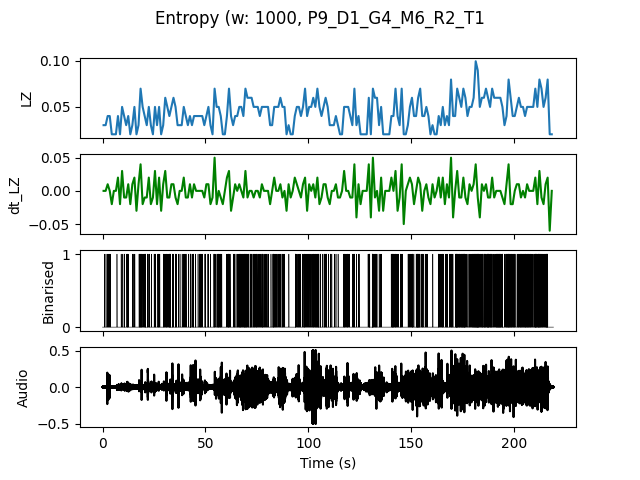

The file beside this chart, header and first rows:
, t0, LZ, dt_LZ, IOI
0.0, 0.0, 0.0299, 0.0, 1.0
1.0, 1.0, 0.0299, 0.0, 1.0
2.0, 2.0, 0.03986, 0.009966, 0.5
3.0, 3.0, 0.03986, 0.0, 0.5
4.0, 4.0, 0.01993, -0.01993, 0.0
5.0, 5.0, 0.01993, 0.0, 0.0
6.0, 6.0, 0.01993, 0.0, 0.0
7.0, 7.0, 0.03986, 0.01993, 1.0
8.0, 8.0, 0.01993, -0.01993, 0.0
9.0, 9.0, 0.04983, 0.0299, 0.5
10.0, 10.0, 0.03986, -0.009966, 0.5
11.0, 11.0, 0.0299, -0.009966, 0.5
12.0, 12.0, 0.03986, 0.009966, 0.5
13.0, 13.0, 0.01993, -0.01993, 0.0
14.0, 14.0, 0.0299, 0.009966, 1.0
15.0, 15.0, 0.04983, 0.01993, 0.5
16.0, 16.0, 0.01993, -0.0299, 0.0
17.0, 17.0, 0.0299, 0.009966, 1.0
18.0, 18.0, 0.06976, 0.03986, 0.25
19.0, 19.0, 0.04983, -0.01993, 0.3333
20.0, 20.0, 0.03986, -0.009966, 0.25
21.0, 21.0, 0.0299, -0.009966, 1.0
22.0, 22.0, 0.04983, 0.01993, 0.3333
23.0, 23.0, 0.0299, -0.01993, 1.0
24.0, 24.0, 0.01993, -0.009966, 0.0
25.0, 25.0, 0.04983, 0.0299, 0.3333
26.0, 26.0, 0.0299, -0.01993, 1.0
27.0, 27.0, 0.04983, 0.01993, 0.3333
28.0, 28.0, 0.01993, -0.0299, 0.0
29.0, 29.0, 0.0299, 0.009966, 0.5
30.0, 30.0, 0.05979, 0.0299, 0.3333
31.0, 31.0, 0.04983, -0.009966, 0.3333
32.0, 32.0, 0.03986, -0.009966, 0.25
33.0, 33.0, 0.04983, 0.009966, 0.5
34.0, 34.0, 0.05979, 0.009966, 0.5
35.0, 35.0, 0.04983, -0.009966, 0.3333
36.0, 36.0, 0.0299, -0.01993, 1.0
37.0, 37.0, 0.0299, 0.0, 1.0
38.0, 38.0, 0.0299, 0.0, 1.0
39.0, 39.0, 0.04983, 0.01993, 0.5
40.0, 40.0, 0.03986, -0.009966, 0.5
41.0, 41.0, 0.0299, -0.009966, 1.0
42.0, 42.0, 0.03986, 0.009966, 0.25
43.0, 43.0, 0.0299, -0.009966, 1.0
44.0, 44.0, 0.03986, 0.009966, 0.5
45.0, 45.0, 0.03986, 0.0, 0.5
46.0, 46.0, 0.03986, 0.0, 1.0
47.0, 47.0, 0.03986, 0.0, 0.3333
48.0, 48.0, 0.03986, 0.0, 0.5
49.0, 49.0, 0.0299, -0.009966, 0.5
50.0, 50.0, 0.03986, 0.009966, 1.0
51.0, 51.0, 0.04983, 0.009966, 0.5
52.0, 52.0, 0.0299, -0.01993, 1.0
53.0, 53.0, 0.01993, -0.009966, 0.0
54.0, 54.0, 0.06976, 0.04983, 0.25
55.0, 55.0, 0.04983, -0.01993, 0.5
56.0, 56.0, 0.04983, 0.0, 0.25
57.0, 57.0, 0.03986, -0.009966, 0.3333
58.0, 58.0, 0.01993, -0.01993, 0.0
59.0, 59.0, 0.01993, 0.0, 0.0
... 159 more rows
